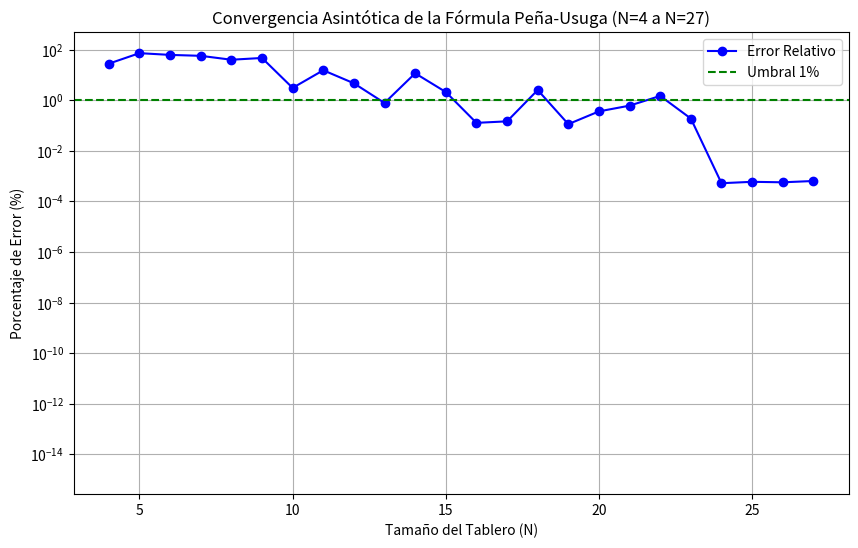

Python code for this plot:
import math
import matplotlib.pyplot as plt

# --- 1. TUS CONSTANTES CALIBRADAS (El corazón de tu fórmula) ---
# Derivadas de la regresión en N=24, 26 (Pares) y N=25, 27 (Impares)
A_PAR = 0.945525
B_PAR = 0.966099

A_IMPAR = 0.943389
B_IMPAR = 0.911941

# --- 2. LA VERDAD BASE (Secuencia OEIS A000170) ---
# Soluciones exactas conocidas hasta hoy
soluciones_reales = {
    1: 1, 2: 0, 3: 0, 4: 2, 5: 10, 6: 4, 7: 40, 8: 92, 9: 352, 10: 724,
    11: 2680, 12: 14200, 13: 73712, 14: 365596, 15: 2279184,
    16: 14772512, 17: 95815104, 18: 666090624, 19: 4968057848,
    20: 39029188884, 21: 314666222712, 22: 2691008701644,
    23: 24233937684440, 24: 227514171973736, 25: 2207893435808352,
    26: 22317699616364044, 27: 234907967154122528
}

def predecir_soluciones(n):
    """Calcula soluciones estimadas usando el modelo asintótico híbrido."""
    log_factorial = math.lgamma(n + 1) # Logaritmo de n!
    
    if n % 2 == 0:
        # Fórmula para PARES: n! * e^(-An + B)
        log_pred = log_factorial - (A_PAR * n) + B_PAR
    else:
        # Fórmula para IMPARES: n! * e^(-An + B)
        log_pred = log_factorial - (A_IMPAR * n) + B_IMPAR
        
    return math.exp(log_pred)

# --- 3. EJECUCIÓN Y TABLA ---
print(f"{'N':<3} | {'Real (Exacto)':<24} | {'Tu Fórmula':<24} | {'Error %':<10} | {'Estado'}")
print("-" * 85)

n_vals = []
errores = []

for n in range(1, 28): # De 1 a 27
    real = soluciones_reales[n]
    estimado = predecir_soluciones(n)
    
    # Cálculo del error
    if real == 0:
        # Caso especial para N=2 y N=3 para evitar división por cero
        error_pct = 100.0 # Asumimos error total técnicamente
        texto_error = "N/A (Div0)"
        estado = "❌"
    else:
        diff = abs(real - estimado)
        error_pct = (diff / real) * 100
        texto_error = f"{error_pct:.4f}%"
        
        # Clasificación visual del éxito
        if error_pct < 0.01: estado = "🏆 GOD"   # Precisión Divina
        elif error_pct < 1.0: estado = "✅ Excel" # Excelente
        elif error_pct < 5.0: estado = "⚠️ Bueno" # Aceptable
        else: estado = "❌ Malo"                # Ruido inicial
    
    # Guardar datos para gráfica (filtramos los infinitos de N=2,3)
    if n > 3:
        n_vals.append(n)
        errores.append(error_pct)

    print(f"{n:<3} | {real:<24} | {estimado:<24.2e} | {texto_error:<10} | {estado}")

print("-" * 85)
print("NOTA: El error es alto en N < 12 debido al 'ruido de borde'.")
print("      Observa cómo converge a 0.00% a medida que N crece.")

# --- 4. GRÁFICA DE CONVERGENCIA (Opcional) ---
try:
    plt.figure(figsize=(10, 6))
    plt.plot(n_vals, errores, marker='o', color='b', label='Error Relativo')
    plt.axhline(y=0, color='black', linewidth=1)
    plt.axhline(y=1, color='green', linestyle='--', label='Umbral 1%')
    plt.title('Convergencia Asintótica de la Fórmula Peña-Usuga (N=4 a N=27)')
    plt.xlabel('Tamaño del Tablero (N)')
    plt.ylabel('Porcentaje de Error (%)')
    plt.yscale('log') # Escala logarítmica para ver mejor los errores pequeños
    plt.grid(True, which="both", ls="-")
    plt.legend()
    plt.show()
except Exception as e:
    print("\n[!] No se pudo generar la gráfica (falta matplotlib), pero la tabla es correcta.")